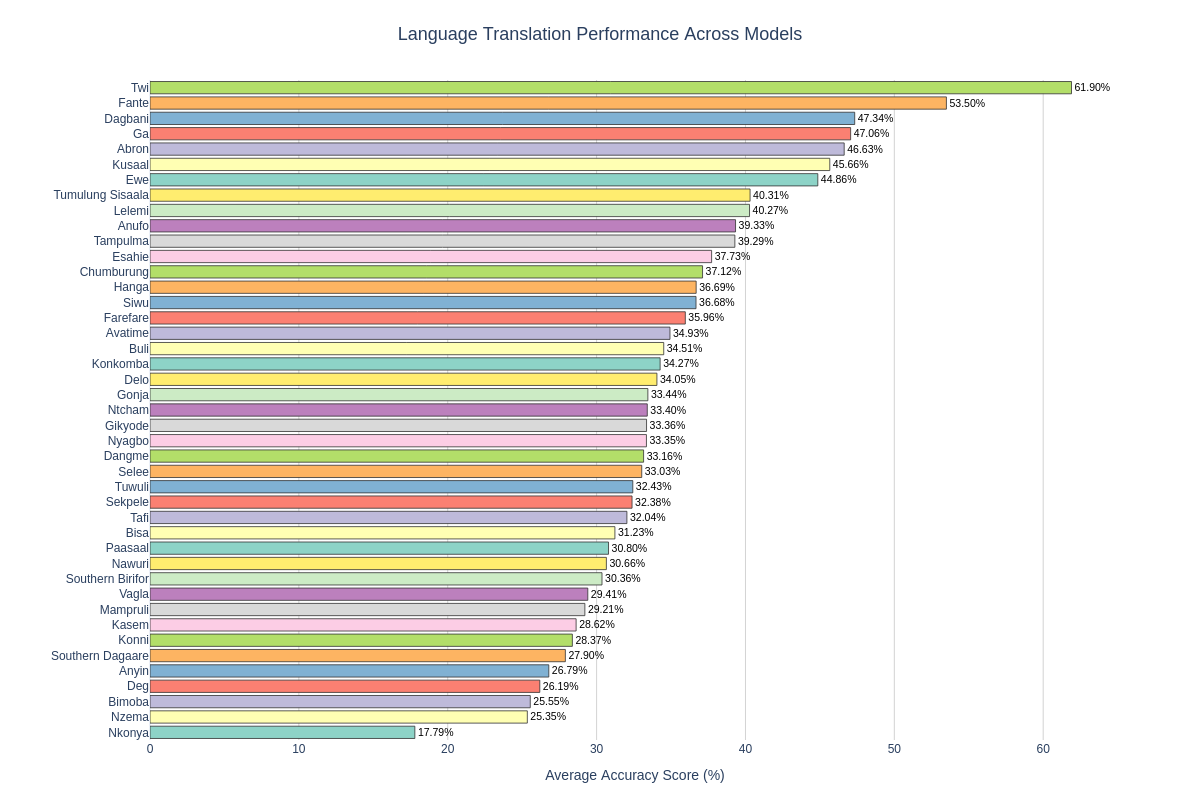

Source data for this figure (header and first rows):
Language, Average Score (%)
Twi, 61.9
Fante, 53.5
Dagbani, 47.34
Ga, 47.06
Abron, 46.63
Kusaal, 45.66
Ewe, 44.86
Tumulung Sisaala, 40.31
Lelemi, 40.27
Anufo, 39.33
Tampulma, 39.29
Esahie, 37.73
Chumburung, 37.12
Hanga, 36.69
Siwu, 36.68
Farefare, 35.96
Avatime, 34.93
Buli, 34.51
Konkomba, 34.27
Delo, 34.05
Gonja, 33.44
Ntcham, 33.4
Gikyode, 33.36
Nyagbo, 33.35
Dangme, 33.16
Selee, 33.03
Tuwuli, 32.43
Sekpele, 32.38
Tafi, 32.04
Bisa, 31.23
Paasaal, 30.8
Nawuri, 30.66
Southern Birifor, 30.36
Vagla, 29.41
Mampruli, 29.21
Kasem, 28.62
Konni, 28.37
Southern Dagaare, 27.9
Anyin, 26.79
Deg, 26.19
Bimoba, 25.55
Nzema, 25.35
Nkonya, 17.79
